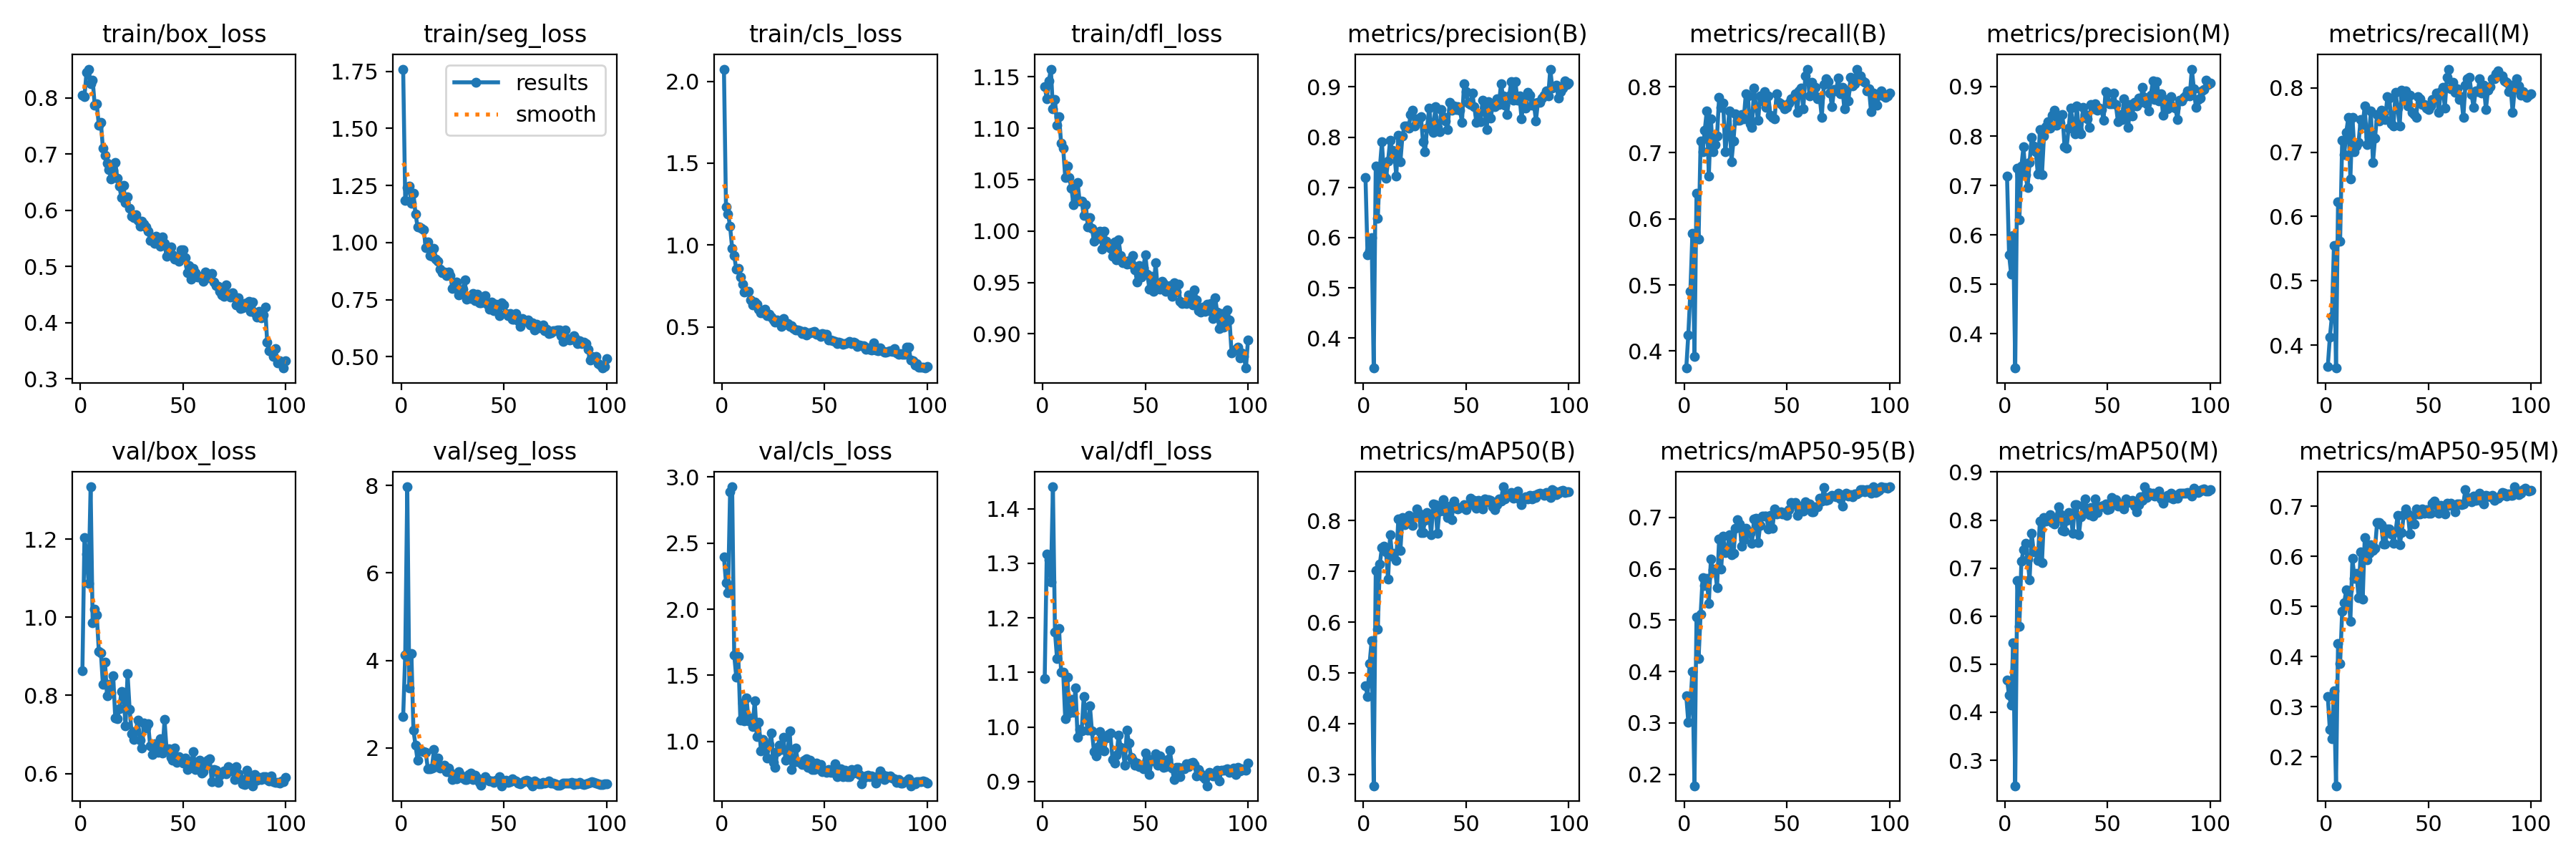

Data behind this chart, as committed beside it:
epoch, time, train/box_loss, train/seg_loss, train/cls_loss, train/dfl_loss, metrics/precision(B), metrics/recall(B), metrics/mAP50(B), metrics/mAP50-95(B), metrics/precision(M), metrics/recall(M), metrics/mAP50(M), metrics/mAP50-95(M), val/box_loss, val/seg_loss, val/cls_loss, val/dfl_loss, lr/pg0, lr/pg1, lr/pg2
1, 21.53, 0.8051, 1.76, 2.074, 1.141, 0.7197, 0.3742, 0.475, 0.3535, 0.7193, 0.3669, 0.4676, 0.32, 0.8631, 2.715, 2.395, 1.089, 0.0006519, 0.0006519, 0.0006519
2, 38.26, 0.8025, 1.184, 1.232, 1.129, 0.5659, 0.4246, 0.4538, 0.3016, 0.5603, 0.4121, 0.4353, 0.254, 1.204, 4.132, 2.198, 1.317, 0.001305, 0.001305, 0.001305
3, 54.82, 0.8455, 1.242, 1.191, 1.146, 0.574, 0.4899, 0.5182, 0.3367, 0.521, 0.4447, 0.4147, 0.2365, 1.162, 7.97, 2.124, 1.307, 0.001946, 0.001946, 0.001946
4, 71.68, 0.8514, 1.246, 1.113, 1.158, 0.6, 0.5779, 0.5631, 0.4006, 0.5989, 0.5553, 0.5447, 0.3315, 1.087, 3.372, 2.889, 1.266, 0.001941, 0.001941, 0.001941
5, 88.33, 0.8253, 1.171, 0.9808, 1.119, 0.3405, 0.392, 0.2774, 0.1778, 0.331, 0.3643, 0.247, 0.1423, 1.334, 4.163, 2.926, 1.44, 0.001921, 0.001921, 0.001921
6, 105.7, 0.8314, 1.216, 0.9359, 1.128, 0.7418, 0.6382, 0.702, 0.506, 0.7352, 0.6231, 0.6737, 0.4255, 0.9856, 2.406, 1.652, 1.174, 0.001901, 0.001901, 0.001901
7, 122.5, 0.7876, 1.126, 0.8526, 1.103, 0.6388, 0.5689, 0.5857, 0.4258, 0.6304, 0.5614, 0.5786, 0.3861, 1.021, 2.064, 1.488, 1.125, 0.001881, 0.001881, 0.001881
8, 139.3, 0.7897, 1.07, 0.8569, 1.112, 0.7388, 0.7179, 0.7149, 0.5118, 0.7388, 0.7179, 0.7145, 0.4898, 1.006, 1.718, 1.642, 1.18, 0.001861, 0.001861, 0.001861
9, 155.9, 0.7512, 1.07, 0.8036, 1.085, 0.7901, 0.701, 0.7474, 0.5832, 0.7779, 0.696, 0.7381, 0.5074, 0.9134, 1.983, 1.162, 1.1, 0.001842, 0.001842, 0.001842
10, 172.9, 0.7564, 1.063, 0.7615, 1.08, 0.7234, 0.7337, 0.75, 0.5671, 0.7215, 0.7312, 0.7516, 0.5328, 0.9094, 1.927, 1.291, 1.1, 0.001822, 0.001822, 0.001822
11, 189.9, 0.7102, 1.056, 0.7122, 1.052, 0.7179, 0.7638, 0.7388, 0.5815, 0.696, 0.7538, 0.7183, 0.5309, 0.8275, 1.91, 1.154, 1.015, 0.001802, 0.001802, 0.001802
12, 206.9, 0.698, 0.978, 0.7155, 1.064, 0.7527, 0.6652, 0.6842, 0.5329, 0.7471, 0.6583, 0.6762, 0.4706, 0.8854, 1.895, 1.327, 1.092, 0.001782, 0.001782, 0.001782
13, 223.5, 0.6838, 1.004, 0.7163, 1.052, 0.794, 0.7513, 0.7721, 0.6187, 0.7975, 0.7538, 0.7732, 0.5952, 0.7995, 1.53, 1.158, 1.025, 0.001762, 0.001762, 0.001762
14, 240, 0.672, 0.9438, 0.6646, 1.042, 0.7735, 0.701, 0.73, 0.5976, 0.7792, 0.7003, 0.7333, 0.5559, 0.8275, 1.519, 1.18, 1.051, 0.001743, 0.001743, 0.001743
15, 256.6, 0.6554, 0.9405, 0.6343, 1.026, 0.7713, 0.712, 0.735, 0.5991, 0.7686, 0.7095, 0.7338, 0.5653, 0.8066, 1.543, 1.114, 1.027, 0.001723, 0.001723, 0.001723
16, 273.4, 0.6706, 0.974, 0.6531, 1.031, 0.7224, 0.7256, 0.722, 0.5637, 0.7232, 0.7156, 0.7166, 0.5174, 0.8502, 1.958, 1.309, 1.072, 0.001703, 0.001703, 0.001703
17, 290.1, 0.6858, 0.9273, 0.6409, 1.048, 0.8041, 0.784, 0.8037, 0.6576, 0.8132, 0.7513, 0.798, 0.6082, 0.7417, 1.573, 1.035, 0.9816, 0.001683, 0.001683, 0.001683
18, 306.8, 0.6576, 0.917, 0.6071, 1.029, 0.7505, 0.7688, 0.7413, 0.5994, 0.7216, 0.7425, 0.7113, 0.5145, 0.7405, 1.772, 1.147, 0.9951, 0.001663, 0.001663, 0.001663
19, 323.4, 0.6433, 0.8829, 0.5879, 1.029, 0.8023, 0.7749, 0.8065, 0.6632, 0.7997, 0.7724, 0.8057, 0.6378, 0.7656, 1.537, 0.9304, 0.9929, 0.001644, 0.001644, 0.001644
20, 340.2, 0.6224, 0.8678, 0.587, 1.015, 0.822, 0.701, 0.792, 0.6311, 0.8182, 0.7122, 0.7981, 0.5937, 0.8105, 1.561, 1.016, 1.055, 0.001624, 0.001624, 0.001624
21, 357.2, 0.644, 0.8709, 0.6066, 1.026, 0.8226, 0.7286, 0.7995, 0.6372, 0.8285, 0.7236, 0.802, 0.6058, 0.7994, 1.601, 0.9482, 1.014, 0.001604, 0.001604, 0.001604
22, 373.8, 0.6133, 0.8556, 0.5697, 1.004, 0.8172, 0.7637, 0.8101, 0.6665, 0.8165, 0.7638, 0.812, 0.6223, 0.7229, 1.455, 0.877, 0.9943, 0.001584, 0.001584, 0.001584
23, 390.3, 0.6236, 0.8705, 0.5778, 1.013, 0.8456, 0.6859, 0.7948, 0.627, 0.8421, 0.6836, 0.7952, 0.6117, 0.8555, 1.541, 0.9786, 1.039, 0.001564, 0.001564, 0.001564
24, 406.7, 0.6042, 0.8549, 0.5592, 1.003, 0.8537, 0.7183, 0.7911, 0.6295, 0.8517, 0.7216, 0.7923, 0.6155, 0.7644, 1.444, 1.062, 0.9928, 0.001545, 0.001545, 0.001545
25, 423.3, 0.59, 0.7988, 0.5435, 0.9899, 0.822, 0.7588, 0.8079, 0.6785, 0.822, 0.7588, 0.8042, 0.6669, 0.7014, 1.283, 0.8397, 0.9546, 0.001525, 0.001525, 0.001525
26, 440.1, 0.5865, 0.8125, 0.5313, 0.9941, 0.8366, 0.7487, 0.8233, 0.6953, 0.8366, 0.7487, 0.8272, 0.6669, 0.6878, 1.349, 0.8044, 0.9464, 0.001505, 0.001505, 0.001505
27, 456.6, 0.5919, 0.8265, 0.5445, 0.9929, 0.8359, 0.7487, 0.815, 0.6874, 0.8263, 0.7648, 0.8135, 0.6632, 0.7089, 1.3, 0.9246, 0.9639, 0.001485, 0.001485, 0.001485
28, 473.4, 0.5816, 0.7723, 0.5348, 1, 0.8411, 0.7582, 0.7767, 0.6441, 0.8439, 0.7607, 0.7789, 0.6249, 0.7375, 1.463, 0.9698, 0.9917, 0.001465, 0.001465, 0.001465
29, 490.1, 0.5714, 0.7854, 0.5039, 0.9825, 0.7909, 0.7509, 0.7766, 0.6559, 0.7786, 0.7513, 0.777, 0.6239, 0.6851, 1.367, 0.9414, 0.9593, 0.001446, 0.001446, 0.001446
30, 506.5, 0.5803, 0.7951, 0.5497, 1, 0.7708, 0.7889, 0.801, 0.6787, 0.7753, 0.7864, 0.7988, 0.6537, 0.6649, 1.307, 1.029, 0.9559, 0.001426, 0.001426, 0.001426
31, 523.1, 0.5755, 0.8367, 0.5185, 0.9898, 0.8182, 0.7864, 0.8163, 0.6728, 0.8156, 0.7839, 0.8159, 0.6549, 0.7288, 1.279, 0.8565, 0.9796, 0.001406, 0.001406, 0.001406
32, 539.5, 0.5709, 0.7526, 0.5219, 0.9857, 0.8571, 0.7437, 0.8107, 0.669, 0.8571, 0.7437, 0.8144, 0.6446, 0.7175, 1.276, 0.9163, 0.9863, 0.001386, 0.001386, 0.001386
33, 556.1, 0.5631, 0.7633, 0.505, 0.983, 0.825, 0.7387, 0.7725, 0.6492, 0.8282, 0.7412, 0.7723, 0.6261, 0.7276, 1.383, 1.082, 0.9895, 0.001366, 0.001366, 0.001366
34, 572.6, 0.5467, 0.7551, 0.5067, 0.9752, 0.8089, 0.7976, 0.8333, 0.6969, 0.8038, 0.7925, 0.8316, 0.6491, 0.6715, 1.418, 0.7874, 0.9409, 0.001347, 0.001347, 0.001347
35, 589, 0.5494, 0.778, 0.492, 0.9898, 0.8601, 0.7688, 0.8313, 0.6984, 0.8601, 0.7688, 0.8325, 0.6817, 0.6489, 1.279, 0.8436, 0.9341, 0.001327, 0.001327, 0.001327
36, 605.7, 0.5407, 0.7453, 0.4808, 0.9719, 0.8192, 0.7487, 0.7748, 0.6511, 0.811, 0.7412, 0.7693, 0.6224, 0.6754, 1.373, 0.9478, 0.9487, 0.001307, 0.001307, 0.001307
37, 622.3, 0.5541, 0.7731, 0.4828, 0.9914, 0.8104, 0.7864, 0.8183, 0.6851, 0.8041, 0.7965, 0.8075, 0.647, 0.6703, 1.315, 0.8455, 0.9856, 0.001287, 0.001287, 0.001287
38, 638.7, 0.5465, 0.7378, 0.4758, 0.9761, 0.8553, 0.7789, 0.8266, 0.7028, 0.8573, 0.7848, 0.83, 0.6829, 0.6535, 1.21, 0.8416, 0.9626, 0.001267, 0.001267, 0.001267
39, 655.7, 0.5362, 0.7366, 0.46, 0.9689, 0.8402, 0.7925, 0.8414, 0.7027, 0.8428, 0.7951, 0.8438, 0.6949, 0.6893, 1.144, 0.8256, 0.9591, 0.001248, 0.001248, 0.001248
40, 672.9, 0.5531, 0.7433, 0.4726, 0.9705, 0.8316, 0.7692, 0.8172, 0.7023, 0.8343, 0.7717, 0.8215, 0.6849, 0.6527, 1.26, 0.8607, 0.9303, 0.001228, 0.001228, 0.001228
41, 689.4, 0.5413, 0.7671, 0.4515, 0.9679, 0.8149, 0.7856, 0.8065, 0.6781, 0.8176, 0.7886, 0.8107, 0.6444, 0.7379, 1.335, 0.8669, 0.9948, 0.001208, 0.001208, 0.001208
42, 705.9, 0.5178, 0.7319, 0.4633, 0.9712, 0.8688, 0.7563, 0.8287, 0.7038, 0.8635, 0.7613, 0.8264, 0.6806, 0.661, 1.269, 0.8047, 0.9709, 0.001188, 0.001188, 0.001188
43, 722.4, 0.527, 0.7087, 0.4627, 0.9675, 0.8531, 0.7538, 0.8023, 0.6791, 0.8554, 0.7588, 0.8086, 0.6639, 0.6634, 1.25, 0.8592, 0.9448, 0.001168, 0.001168, 0.001168
44, 738.9, 0.5347, 0.7385, 0.4696, 0.9762, 0.8625, 0.7513, 0.8392, 0.717, 0.8654, 0.7538, 0.8435, 0.6944, 0.6417, 1.236, 0.7858, 0.9396, 0.001149, 0.001149, 0.001149
45, 756, 0.5214, 0.7006, 0.4729, 0.9626, 0.8545, 0.7889, 0.824, 0.7074, 0.8517, 0.7864, 0.8154, 0.6841, 0.6341, 1.208, 0.7894, 0.9305, 0.001129, 0.001129, 0.001129
46, 772.7, 0.5126, 0.7317, 0.4549, 0.9504, 0.8607, 0.7761, 0.8232, 0.7086, 0.857, 0.7829, 0.8256, 0.6842, 0.6654, 1.253, 0.8389, 0.9339, 0.001109, 0.001109, 0.001109
47, 789.1, 0.5171, 0.7233, 0.4534, 0.9663, 0.8535, 0.7739, 0.8263, 0.7109, 0.8535, 0.7739, 0.8297, 0.6944, 0.6282, 1.26, 0.794, 0.9269, 0.001089, 0.001089, 0.001089
48, 805.7, 0.5097, 0.6792, 0.4431, 0.9552, 0.8299, 0.7722, 0.8259, 0.7064, 0.8326, 0.7747, 0.83, 0.6864, 0.6442, 1.348, 0.8271, 0.9293, 0.001069, 0.001069, 0.001069
49, 822.6, 0.5301, 0.7356, 0.4607, 0.9645, 0.9062, 0.7663, 0.8308, 0.7101, 0.8902, 0.7688, 0.8338, 0.6925, 0.6323, 1.134, 0.772, 0.9233, 0.00105, 0.00105, 0.00105
50, 839.5, 0.53, 0.7265, 0.4554, 0.9769, 0.8901, 0.7688, 0.8211, 0.7035, 0.8864, 0.7663, 0.8212, 0.6861, 0.6265, 1.241, 0.7743, 0.9516, 0.00103, 0.00103, 0.00103
51, 855.8, 0.5158, 0.6909, 0.4551, 0.958, 0.8677, 0.7747, 0.8306, 0.715, 0.8649, 0.7722, 0.8239, 0.6855, 0.6396, 1.259, 0.7676, 0.9388, 0.00101, 0.00101, 0.00101
52, 872.2, 0.4886, 0.6798, 0.4192, 0.9436, 0.8653, 0.7814, 0.844, 0.7284, 0.8653, 0.7814, 0.8474, 0.7051, 0.6112, 1.218, 0.7895, 0.9123, 0.0009902, 0.0009902, 0.0009902
53, 888.7, 0.5012, 0.6911, 0.419, 0.9559, 0.8881, 0.7814, 0.8349, 0.7257, 0.8864, 0.7814, 0.8369, 0.7107, 0.6202, 1.233, 0.7677, 0.9405, 0.0009704, 0.0009704, 0.0009704
54, 905.3, 0.4776, 0.6637, 0.4162, 0.9411, 0.8603, 0.7891, 0.8398, 0.7287, 0.863, 0.7916, 0.8431, 0.7017, 0.6234, 1.287, 0.7651, 0.9374, 0.0009506, 0.0009506, 0.0009506
55, 921.9, 0.4967, 0.6655, 0.4111, 0.9693, 0.8295, 0.7613, 0.8246, 0.7038, 0.8295, 0.7613, 0.8285, 0.6856, 0.6561, 1.268, 0.8291, 0.9506, 0.0009308, 0.0009308, 0.0009308
56, 938.2, 0.4894, 0.6905, 0.3983, 0.9442, 0.8457, 0.794, 0.8401, 0.7218, 0.8432, 0.794, 0.8338, 0.7011, 0.6098, 1.235, 0.7334, 0.9297, 0.000911, 0.000911, 0.000911
57, 954.5, 0.4814, 0.6573, 0.4082, 0.9435, 0.8301, 0.7981, 0.8277, 0.7195, 0.8328, 0.8012, 0.8316, 0.6971, 0.6254, 1.189, 0.7888, 0.9467, 0.0008912, 0.0008912, 0.0008912
58, 970.9, 0.481, 0.6325, 0.4009, 0.9508, 0.873, 0.7663, 0.8228, 0.713, 0.8759, 0.7688, 0.8229, 0.6847, 0.6347, 1.183, 0.7907, 0.9397, 0.0008714, 0.0008714, 0.0008714
59, 987.1, 0.4829, 0.6688, 0.3932, 0.9494, 0.8561, 0.8166, 0.8427, 0.7308, 0.8561, 0.8166, 0.8444, 0.7059, 0.6013, 1.205, 0.7341, 0.9261, 0.0008516, 0.0008516, 0.0008516
60, 1004, 0.474, 0.6558, 0.3966, 0.9411, 0.8143, 0.8266, 0.8367, 0.7244, 0.8168, 0.8292, 0.8365, 0.7014, 0.6043, 1.242, 0.783, 0.9278, 0.0008318, 0.0008318, 0.0008318
... 40 more rows
